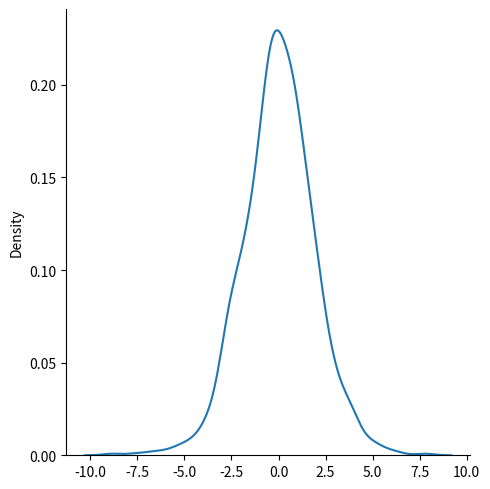

Reproduce this figure in Python.
from numpy import random 
import matplotlib.pyplot as plt
import seaborn as sns

sns.displot(random.logistic(size=1000),kind="kde")
plt.show()